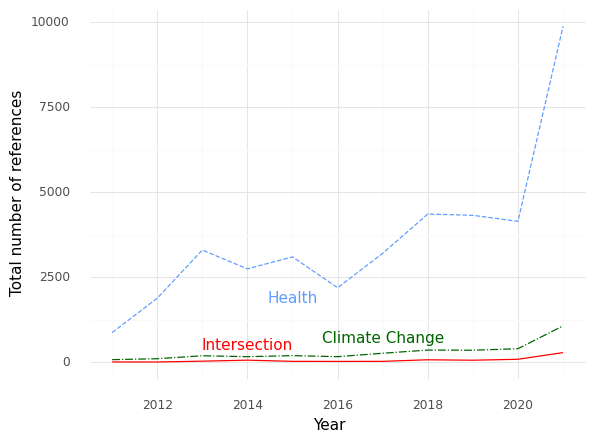

The data file committed next to this chart (first rows):
, Year, intersection, health, climate
0, 2011, 12.0, 876.0, 80.0
1, 2012, 11.0, 1887, 107.0
2, 2013, 35.0, 3303, 195.0
3, 2014, 65.0, 2750, 167.0
4, 2015, 30.0, 3102, 198.0
5, 2016, 28.0, 2194, 168.0
6, 2017, 30.0, 3207, 268.0
7, 2018, 76.0, 4362, 362.0
8, 2019, 63.0, 4325, 357.0
9, 2020, 91.0, 4147, 402.0
10, 2021, 287.0, 9882, 1073
